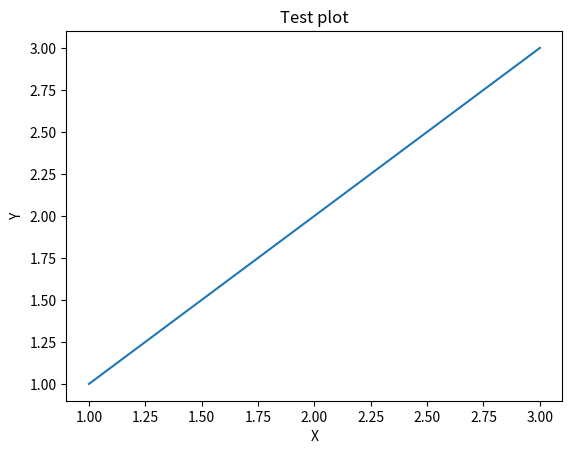

Generate this figure with matplotlib:
import matplotlib.pyplot as plt

a = [1, 2, 3]
b = [1, 2, 3]
fig, ax = plt.subplots()
ax.plot(a, b)
ax.set(xlabel='X', ylabel='Y', title='Test plot')
plt.show()
